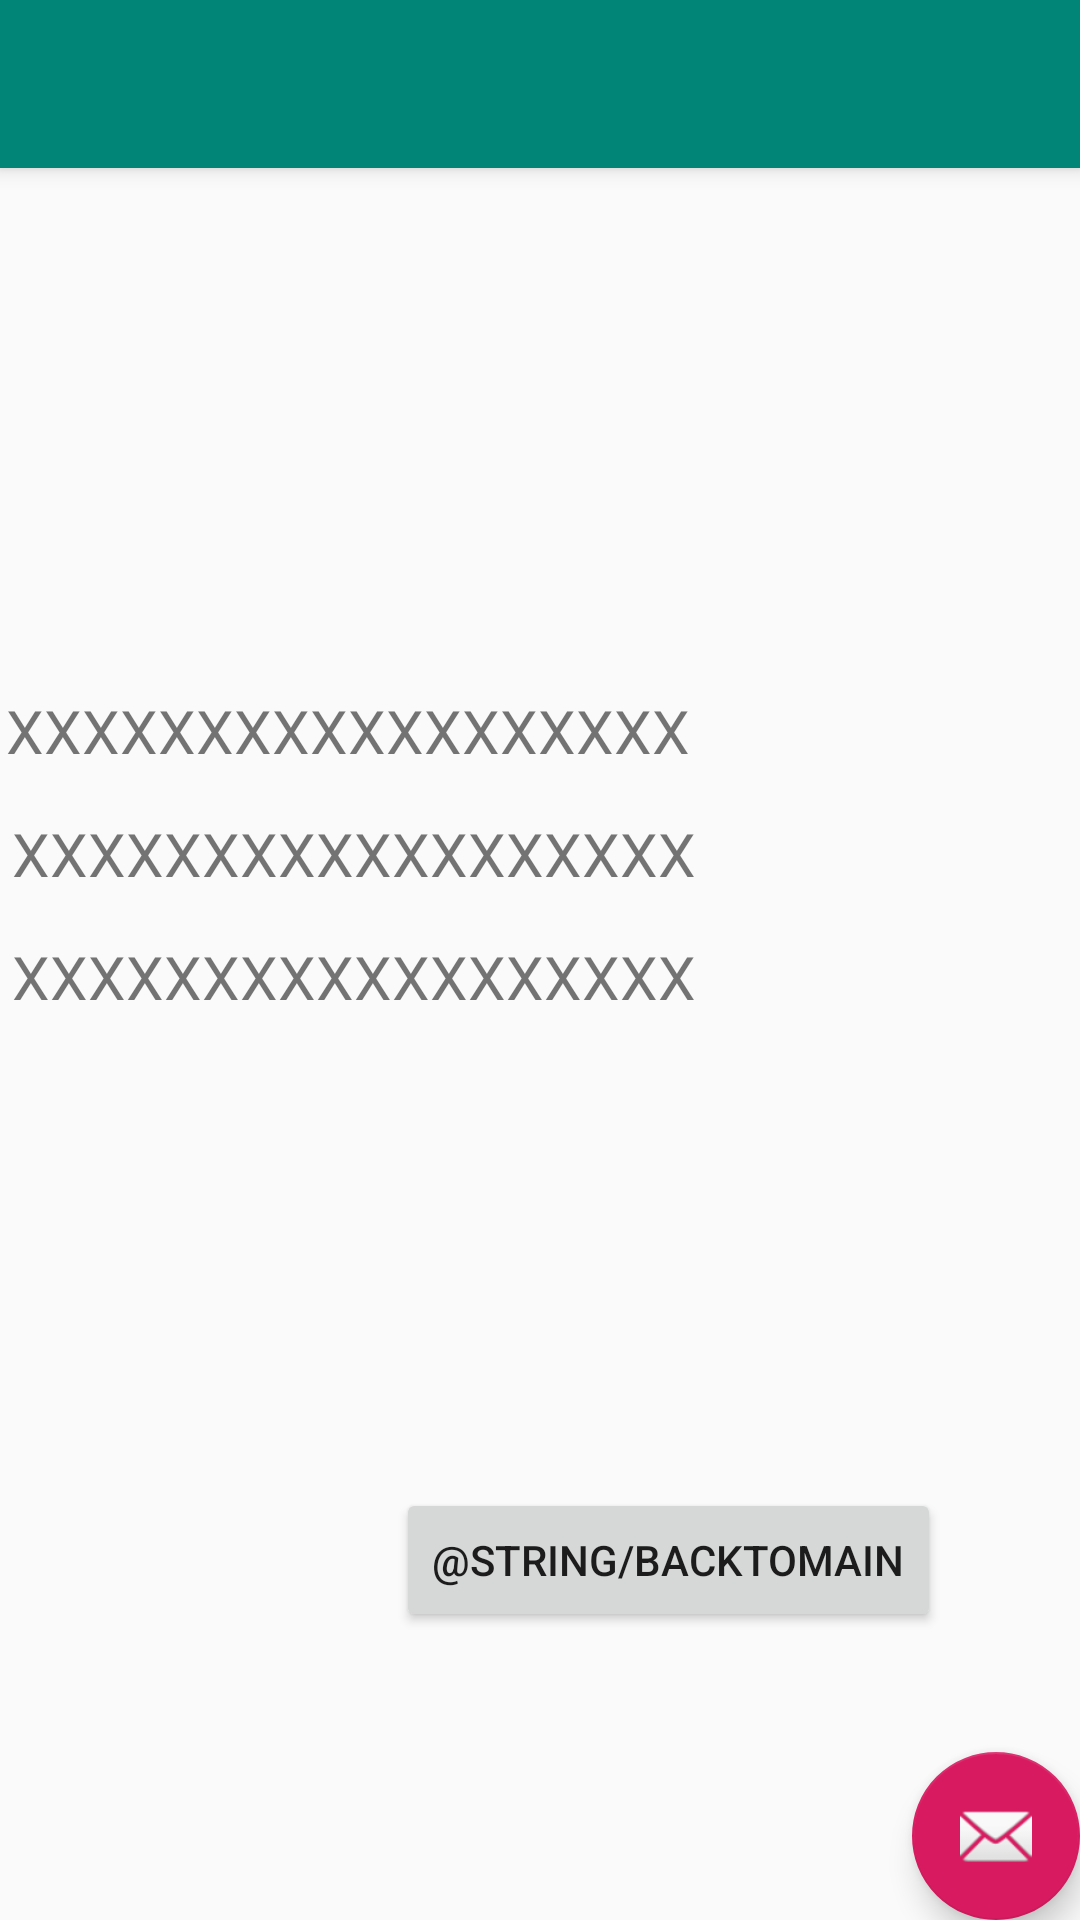

Reconstruct the res/layout file that produces this screen, plus the resources it refers to.
<!-- AndroidManifest.xml: activity theme AppTheme.NoActionBar -->
<!-- res/layout/activity_information_results.xml -->
<?xml version="1.0" encoding="utf-8"?>
<androidx.coordinatorlayout.widget.CoordinatorLayout xmlns:android="http://schemas.android.com/apk/res/android"
    xmlns:app="http://schemas.android.com/apk/res-auto"
    xmlns:tools="http://schemas.android.com/tools"
    android:layout_width="match_parent"
    android:layout_height="match_parent"
    tools:context=".InformationResultsActivity">

    <com.google.android.material.appbar.AppBarLayout
        android:layout_width="match_parent"
        android:layout_height="wrap_content"
        android:theme="@style/AppTheme.AppBarOverlay">

        <androidx.appcompat.widget.Toolbar
            android:id="@+id/toolbar"
            android:layout_width="match_parent"
            android:layout_height="?attr/actionBarSize"
            android:background="?attr/colorPrimary"
            app:popupTheme="@style/AppTheme.PopupOverlay" />

    </com.google.android.material.appbar.AppBarLayout>

    <include layout="@layout/content_information_results" />

    <com.google.android.material.floatingactionbutton.FloatingActionButton
        android:id="@+id/fab"
        android:layout_width="wrap_content"
        android:layout_height="wrap_content"
        android:layout_gravity="bottom|end"
        android:layout_margin="@dimen/fab_margin"
        app:srcCompat="@android:drawable/ic_dialog_email" />

</androidx.coordinatorlayout.widget.CoordinatorLayout>
<!-- res/layout/content_information_results.xml (included above) -->
<?xml version="1.0" encoding="utf-8"?>
<RelativeLayout xmlns:android="http://schemas.android.com/apk/res/android"
    xmlns:app="http://schemas.android.com/apk/res-auto"
    xmlns:tools="http://schemas.android.com/tools"
    android:layout_width="match_parent"
    android:layout_height="match_parent"
    app:layout_behavior="@string/appbar_scrolling_view_behavior"
    tools:context=".InformationResultsActivity"
    tools:showIn="@layout/activity_information_results">

    <TextView
        android:id="@+id/txtFavoriteSeasonResults"
        android:layout_width="wrap_content"
        android:layout_height="wrap_content"
        android:layout_alignParentStart="true"
        android:layout_alignParentTop="true"
        android:layout_marginStart="2dp"
        android:layout_marginTop="174dp"
        android:text="XXXXXXXXXXXXXXXXXX"
        android:textSize="20sp"
        tools:layout_editor_absoluteX="7dp"
        tools:layout_editor_absoluteY="199dp" />

    <TextView
        android:id="@+id/txtFavoriteTempResults"
        android:layout_width="wrap_content"
        android:layout_height="wrap_content"
        android:layout_alignParentStart="true"
        android:layout_alignParentTop="true"
        android:layout_marginStart="4dp"
        android:layout_marginTop="215dp"
        android:text="XXXXXXXXXXXXXXXXXX"
        android:textSize="20sp"
        tools:layout_editor_absoluteX="7dp"
        tools:layout_editor_absoluteY="199dp" />

    <TextView
        android:id="@+id/txtAllergiesResults"
        android:layout_width="wrap_content"
        android:layout_height="wrap_content"
        android:layout_alignParentStart="true"
        android:layout_alignParentTop="true"
        android:layout_marginStart="4dp"
        android:layout_marginTop="256dp"
        android:text="XXXXXXXXXXXXXXXXXX"
        android:textSize="20sp"
        tools:layout_editor_absoluteX="7dp"
        tools:layout_editor_absoluteY="199dp" />

    <Button
        android:id="@+id/btnMain"
        android:layout_width="wrap_content"
        android:layout_height="wrap_content"
        android:layout_alignParentStart="true"
        android:layout_alignParentBottom="true"
        android:layout_marginStart="132dp"
        android:layout_marginBottom="96dp"
        android:text="@string/backToMain" />
</RelativeLayout>
<!-- resources referenced by this layout -->
<resources>
  <style name="AppTheme.AppBarOverlay" parent="ThemeOverlay.AppCompat.Dark.ActionBar" />
  <style name="AppTheme.PopupOverlay" parent="ThemeOverlay.AppCompat.Light" />
  <style name="AppTheme.NoActionBar">
          <item name="windowActionBar">false</item>
          <item name="windowNoTitle">true</item>
      </style>
</resources>
